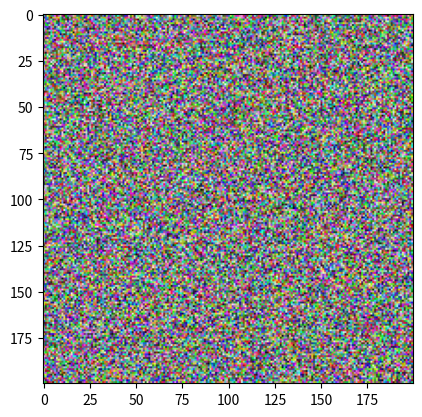

Write the Python code that produced this figure.
import numpy as np
from numpy import random
import matplotlib.pyplot as plt

width = 200
height = 200

array = np.zeros([height, width, 3], dtype=np.uint8)

for x in range(width):
    for y in range(height):
        r = random.randint(255) # currently random from 0-255, should be r value from camera
        g = random.randint(255) # g value from camera
        b = random.randint(255) # b value from camera
        array[x,y] = [r, g, b]

print(array[:width])
plt.imshow(array)
plt.show()